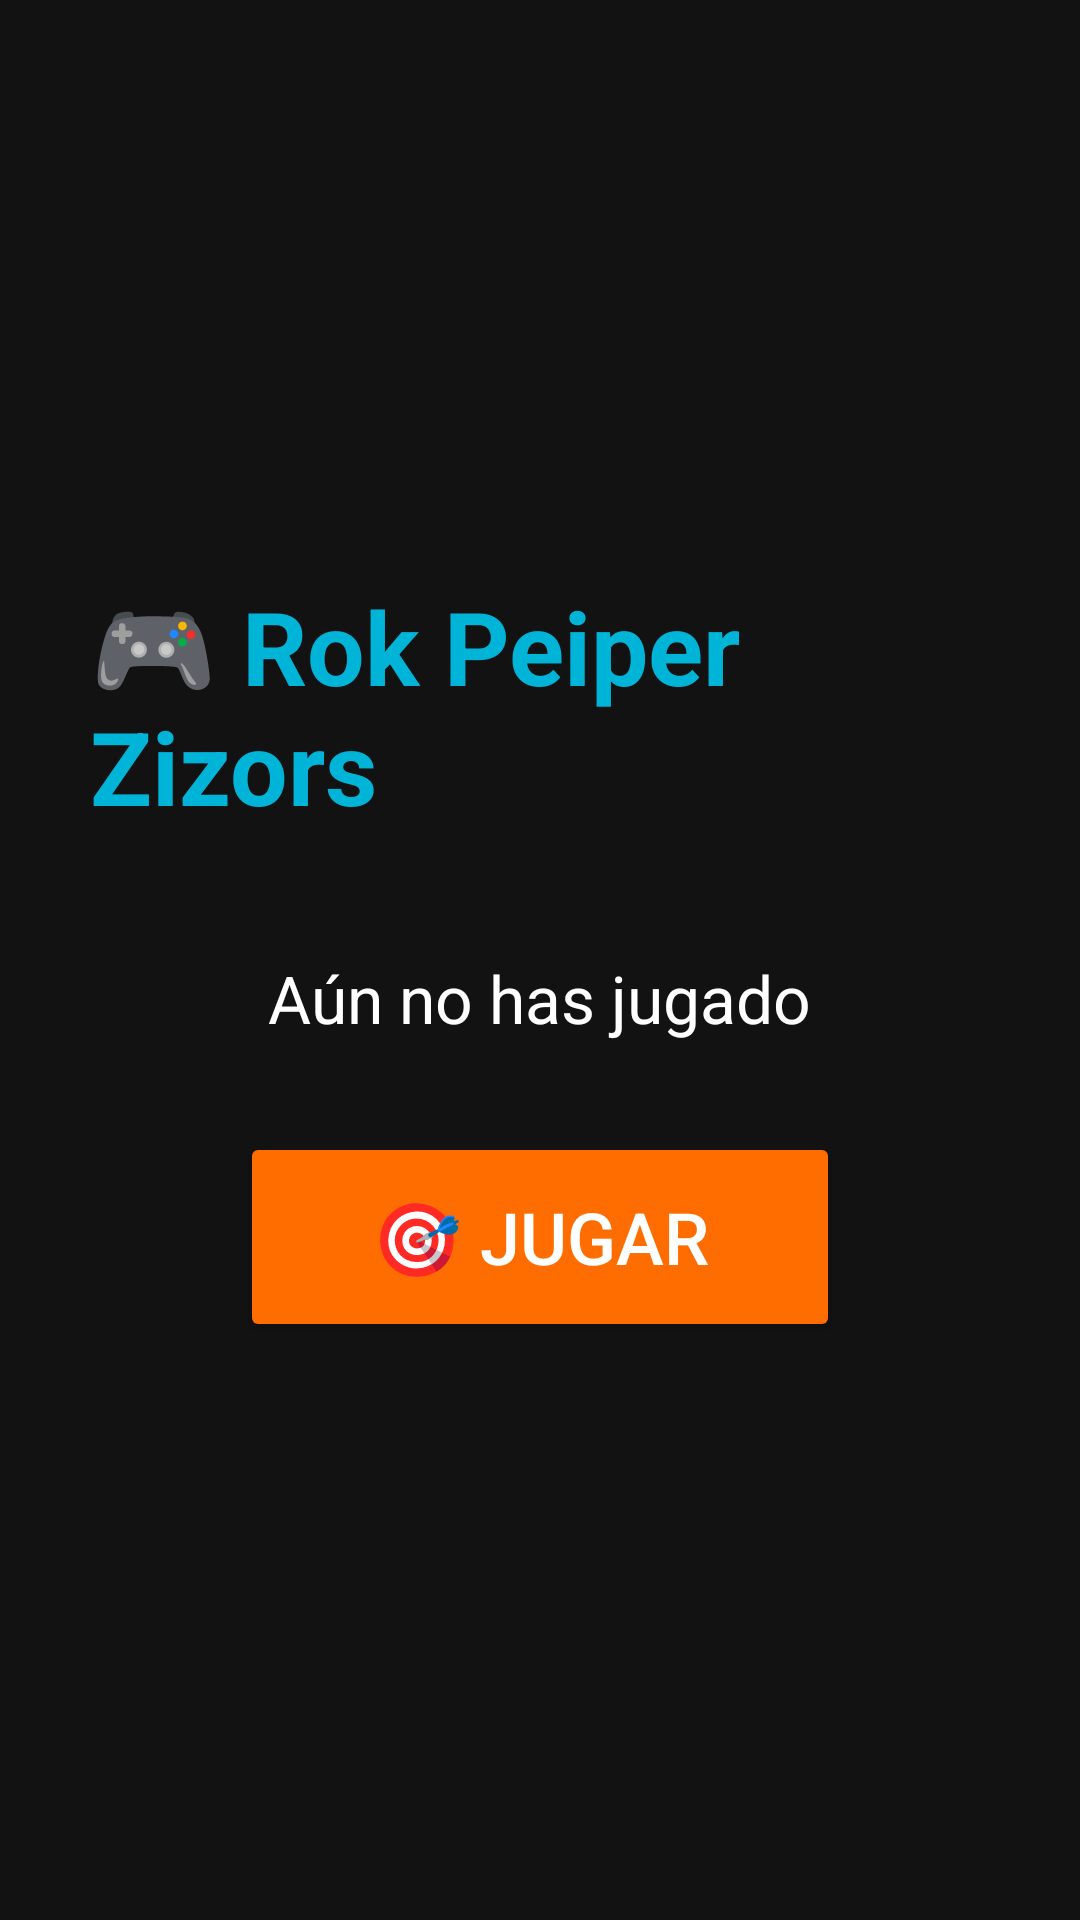

Here is an Android app screen rendered from its layout file. Give the layout XML and the strings, colors and styles it references.
<!-- AndroidManifest.xml: activity theme Theme.RokPeiperZizors -->
<!-- res/layout/activity_main.xml -->
<?xml version="1.0" encoding="utf-8"?>
<LinearLayout xmlns:android="http://schemas.android.com/apk/res/android"
    android:layout_width="match_parent"
    android:layout_height="match_parent"
    android:orientation="vertical"
    android:gravity="center"
    android:padding="30dp"
    android:background="#121212">

    
    <TextView
        android:layout_width="wrap_content"
        android:layout_height="wrap_content"
        android:text="🎮 Rok Peiper Zizors"
        android:textSize="34sp"
        android:textColor="#00B4D8"
        android:textStyle="bold"
        android:layout_marginBottom="40dp"/>

    
    <TextView
        android:id="@+id/tvResumen"
        android:layout_width="wrap_content"
        android:layout_height="wrap_content"
        android:text="Aún no has jugado"
        android:textSize="22sp"
        android:textColor="#FFFFFF"
        android:layout_marginBottom="30dp"/>

    
    <Button
        android:id="@+id/btnJugar"
        android:layout_width="200dp"
        android:layout_height="70dp"
        android:text="🎯 Jugar"
        android:textSize="24sp"
        android:backgroundTint="#FF6D00"
        android:textColor="#FFFFFF"/>

</LinearLayout>
<!-- resources referenced by this layout -->
<resources>
  <style name="Theme.RokPeiperZizors" parent="Theme.Material3.DayNight.NoActionBar" />
</resources>
